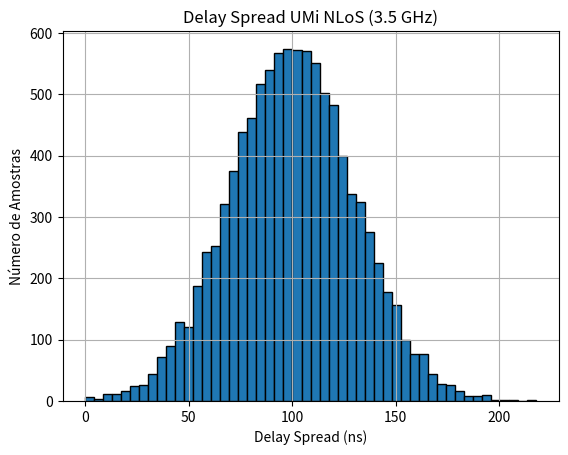

Here is the Python script that generated this plot: (Note: this script raises an exception after producing the figure.)
import numpy as np
import matplotlib.pyplot as plt

np.random.seed(42)
fc = 3.5e9 
c = 3e8    
lambda_c = c / fc  
num_samples = 10000  

mean_delay_spread = 100e-9  
std_delay_spread = 30e-9  

delay_spread_samples = np.random.normal(mean_delay_spread, std_delay_spread, num_samples)

delay_spread_samples = np.clip(delay_spread_samples, 0, None)

plt.figure()
plt.hist(delay_spread_samples * 1e9, bins=50, edgecolor='black')
plt.title('Delay Spread UMi NLoS (3.5 GHz)')
plt.xlabel('Delay Spread (ns)')
plt.ylabel('Número de Amostras')
plt.grid(True)
plt.savefig('graficos/histograma_delay_spread.png')
plt.show()

